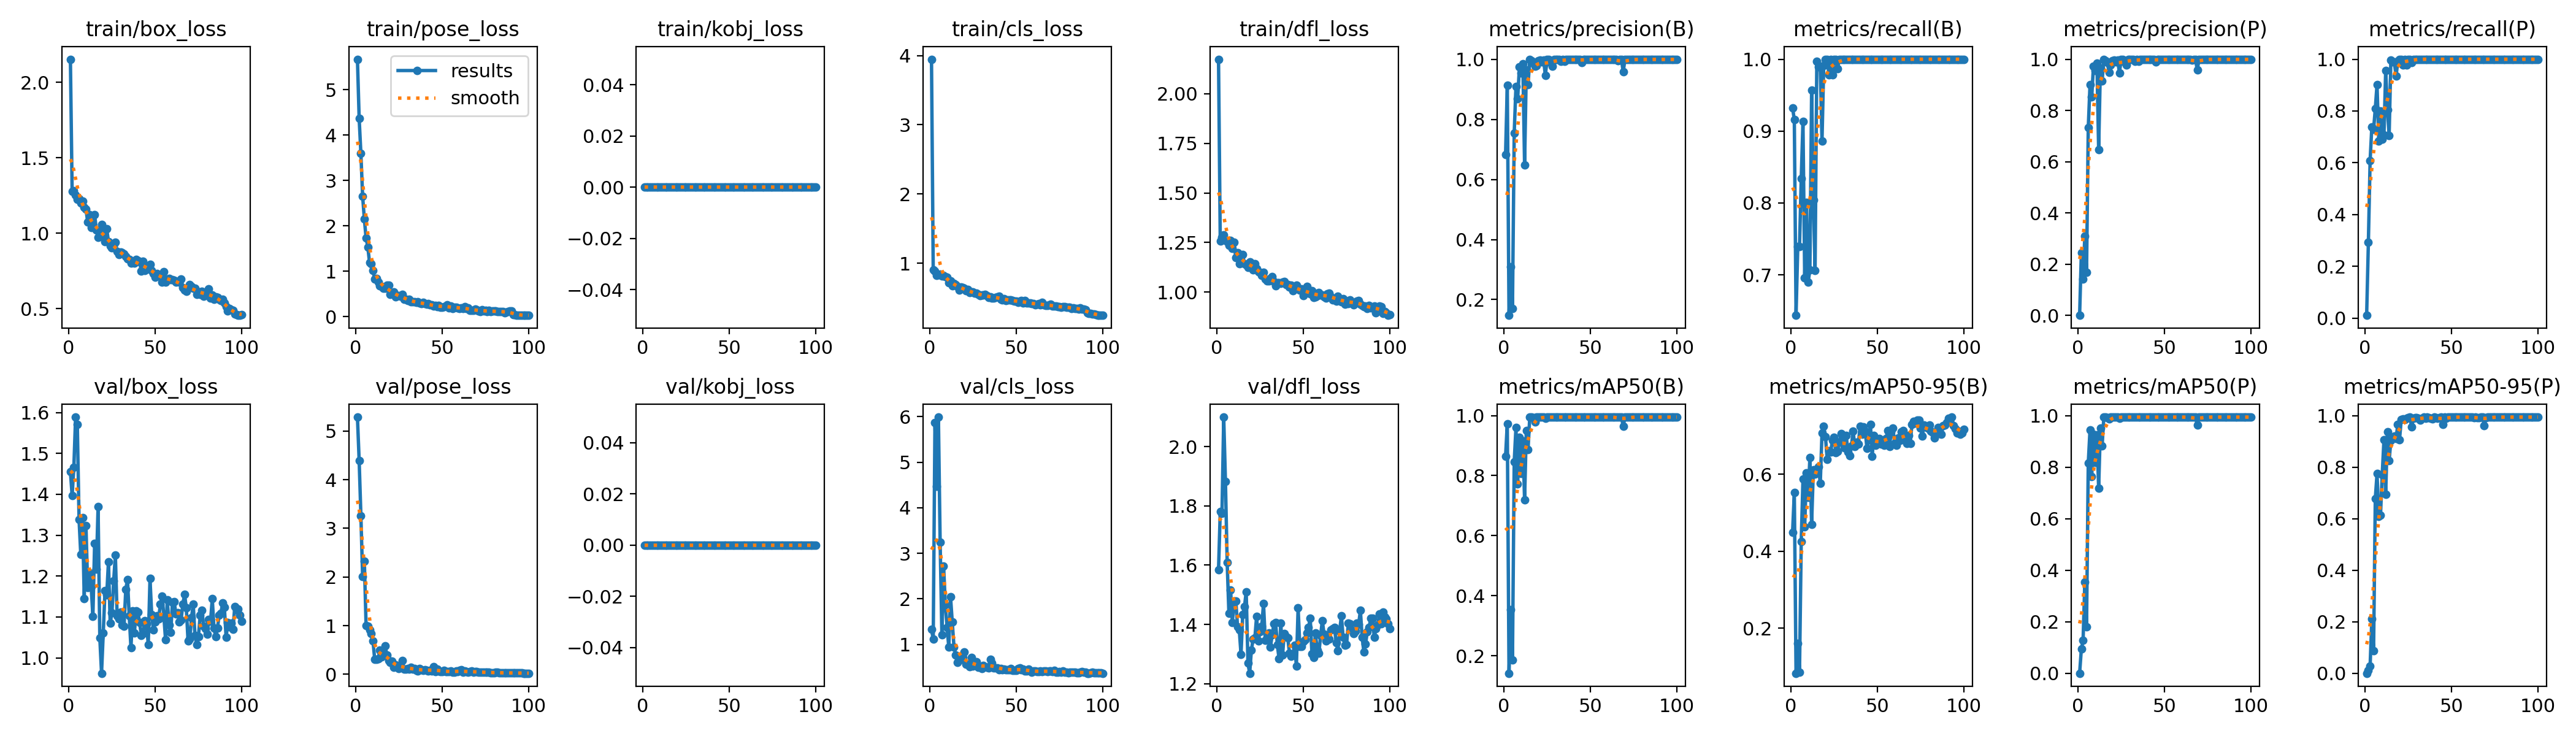

Values plotted in this chart, from the file beside it:
epoch, time, train/box_loss, train/pose_loss, train/kobj_loss, train/cls_loss, train/dfl_loss, metrics/precision(B), metrics/recall(B), metrics/mAP50(B), metrics/mAP50-95(B), metrics/precision(P), metrics/recall(P), metrics/mAP50(P), metrics/mAP50-95(P), val/box_loss, val/pose_loss, val/kobj_loss, val/cls_loss, val/dfl_loss, lr/pg0, lr/pg1, lr/pg2
1, 32.17, 2.154, 5.669, 0, 3.947, 2.173, 0.682, 0.9324, 0.8635, 0.4499, 0.0001, 0.01087, 7e-05, 1e-05, 1.456, 5.289, 0, 1.329, 1.585, 0.0004, 0.0004, 0.0004
2, 42.56, 1.277, 4.362, 0, 0.9037, 1.259, 0.9133, 0.9156, 0.9736, 0.553, 0.2447, 0.2935, 0.09428, 0.01108, 1.397, 4.393, 0, 1.119, 1.781, 0.0008119, 0.0008119, 0.0008119
3, 57.14, 1.281, 3.593, 0, 0.8892, 1.277, 0.1476, 0.6435, 0.1414, 0.08297, 0.1414, 0.6087, 0.1272, 0.02855, 1.466, 3.264, 0, 5.867, 1.775, 0.001215, 0.001215, 0.001215
4, 69.7, 1.252, 2.654, 0, 0.8241, 1.29, 0.3089, 0.7391, 0.3532, 0.1606, 0.3089, 0.7391, 0.3538, 0.2104, 1.589, 2.004, 0, 4.472, 2.099, 0.001611, 0.001611, 0.001611
5, 78.61, 1.225, 2.153, 0, 0.8367, 1.26, 0.1708, 0.7391, 0.1855, 0.08609, 0.1683, 0.7283, 0.1802, 0.08622, 1.571, 2.32, 0, 5.988, 1.883, 0.001921, 0.001921, 0.001921
6, 90.5, 1.228, 1.731, 0, 0.8405, 1.255, 0.7542, 0.834, 0.845, 0.4257, 0.7339, 0.8095, 0.8159, 0.678, 1.339, 1, 0, 3.242, 1.609, 0.001901, 0.001901, 0.001901
7, 100.8, 1.201, 1.538, 0, 0.8125, 1.236, 0.9092, 0.913, 0.9594, 0.5876, 0.9002, 0.9022, 0.9454, 0.7751, 1.253, 0.9855, 0, 1.211, 1.437, 0.001881, 0.001881, 0.001881
8, 111.5, 1.211, 1.194, 0, 0.8266, 1.26, 0.8687, 0.6956, 0.7724, 0.4642, 0.8525, 0.6848, 0.7651, 0.6091, 1.343, 0.9078, 0, 2.724, 1.515, 0.001861, 0.001861, 0.001861
9, 123.8, 1.173, 1.162, 0, 0.8021, 1.221, 0.9736, 0.8008, 0.9277, 0.6046, 0.9736, 0.8008, 0.9277, 0.6131, 1.145, 0.8351, 0, 1.87, 1.407, 0.001842, 0.001842, 0.001842
10, 132.4, 1.158, 1.015, 0, 0.7973, 1.251, 0.9549, 0.69, 0.807, 0.5404, 0.9549, 0.69, 0.818, 0.7722, 1.323, 0.6822, 0, 1.377, 1.478, 0.001822, 0.001822, 0.001822
11, 144.7, 1.073, 0.8233, 0, 0.7159, 1.175, 0.9838, 0.7065, 0.9159, 0.644, 0.9838, 0.7065, 0.9256, 0.906, 1.172, 0.3004, 0, 0.942, 1.479, 0.001802, 0.001802, 0.001802
12, 153.5, 1.121, 0.8458, 0, 0.7449, 1.198, 0.6471, 0.9565, 0.7191, 0.4706, 0.6471, 0.9565, 0.7191, 0.6956, 1.208, 0.3011, 0, 2.048, 1.392, 0.001782, 0.001782, 0.001782
13, 165.4, 1.037, 0.7685, 0, 0.6694, 1.143, 0.9653, 0.8044, 0.9503, 0.6121, 0.9653, 0.8044, 0.9526, 0.9373, 1.176, 0.3247, 0, 1.492, 1.381, 0.001762, 0.001762, 0.001762
14, 175.4, 1.053, 0.6855, 0, 0.713, 1.155, 0.9154, 0.7058, 0.8876, 0.601, 0.9154, 0.7058, 0.8821, 0.8252, 1.101, 0.4924, 0, 0.9483, 1.299, 0.001743, 0.001743, 0.001743
15, 185.6, 1.123, 0.6698, 0, 0.6875, 1.189, 1, 0.9975, 0.995, 0.6132, 1, 0.9975, 0.995, 0.9042, 1.279, 0.3539, 0, 0.7684, 1.434, 0.001723, 0.001723, 0.001723
16, 197.5, 1.023, 0.6249, 0, 0.6631, 1.142, 0.9946, 0.9891, 0.9943, 0.6205, 0.9946, 0.9891, 0.9943, 0.9136, 1.217, 0.4151, 0, 0.6098, 1.46, 0.001703, 0.001703, 0.001703
17, 206.3, 0.9716, 0.6264, 0, 0.6155, 1.138, 0.9872, 0.9891, 0.9935, 0.5761, 0.9872, 0.9891, 0.9935, 0.921, 1.37, 0.5865, 0, 0.667, 1.511, 0.001683, 0.001683, 0.001683
18, 218.5, 0.9924, 0.6893, 0, 0.6583, 1.124, 0.9761, 0.8864, 0.9781, 0.7075, 0.9485, 0.9348, 0.987, 0.9129, 1.049, 0.3927, 0, 0.6678, 1.27, 0.001663, 0.001663, 0.001663
19, 228.7, 1.056, 0.7007, 0, 0.6433, 1.152, 0.9785, 0.9911, 0.9948, 0.7245, 0.9785, 0.9911, 0.9948, 0.9655, 0.9624, 0.2788, 0, 0.7209, 1.236, 0.001644, 0.001644, 0.001644
20, 242.3, 0.9939, 0.4919, 0, 0.636, 1.146, 0.9947, 1, 0.995, 0.6977, 0.9947, 1, 0.995, 0.9072, 1.062, 0.241, 0, 0.8417, 1.314, 0.001624, 0.001624, 0.001624
21, 252.1, 0.9424, 0.5043, 0, 0.6047, 1.114, 0.9962, 1, 0.995, 0.6386, 0.9962, 1, 0.995, 0.986, 1.165, 0.2722, 0, 0.5636, 1.352, 0.001604, 0.001604, 0.001604
22, 262.7, 1.028, 0.5497, 0, 0.6165, 1.143, 0.9904, 0.9783, 0.9947, 0.6616, 0.9904, 0.9783, 0.9948, 0.9887, 1.154, 0.138, 0, 0.5714, 1.354, 0.001584, 0.001584, 0.001584
23, 273.7, 0.9453, 0.4366, 0, 0.5745, 1.118, 0.9974, 1, 0.995, 0.6574, 0.9974, 1, 0.995, 0.9865, 1.235, 0.1872, 0, 0.5156, 1.427, 0.001564, 0.001564, 0.001564
24, 282.9, 0.9146, 0.4708, 0, 0.5836, 1.104, 0.9467, 0.9783, 0.9914, 0.6877, 0.9467, 0.9783, 0.9914, 0.9905, 1.085, 0.1418, 0, 0.7137, 1.345, 0.001545, 0.001545, 0.001545
25, 294.8, 0.9026, 0.4655, 0, 0.5861, 1.101, 0.9988, 1, 0.995, 0.6958, 0.9988, 1, 0.995, 0.9918, 1.11, 0.1168, 0, 0.5219, 1.376, 0.001525, 0.001525, 0.001525
26, 303.2, 0.9198, 0.4525, 0, 0.5635, 1.085, 0.9997, 1, 0.995, 0.6559, 0.9997, 1, 0.995, 0.994, 1.188, 0.1594, 0, 0.578, 1.394, 0.001505, 0.001505, 0.001505
27, 315.2, 0.9397, 0.4897, 0, 0.5694, 1.099, 0.9891, 0.987, 0.9948, 0.6602, 0.9891, 0.987, 0.9948, 0.9559, 1.251, 0.2845, 0, 0.6135, 1.472, 0.001485, 0.001485, 0.001485
28, 324.9, 0.8776, 0.3858, 0, 0.548, 1.065, 0.9774, 1, 0.9948, 0.6839, 0.9777, 1, 0.9949, 0.9894, 1.103, 0.1042, 0, 0.5041, 1.347, 0.001465, 0.001465, 0.001465
29, 336, 0.8582, 0.3864, 0, 0.5288, 1.058, 0.9987, 1, 0.995, 0.7061, 0.9987, 1, 0.995, 0.9921, 1.095, 0.1092, 0, 0.5085, 1.349, 0.001446, 0.001446, 0.001446
30, 347.9, 0.8734, 0.3547, 0, 0.542, 1.056, 0.9989, 1, 0.995, 0.6969, 0.9989, 1, 0.995, 0.9932, 1.113, 0.1131, 0, 0.4746, 1.371, 0.001426, 0.001426, 0.001426
31, 357.1, 0.8722, 0.3797, 0, 0.5389, 1.069, 0.9992, 1, 0.995, 0.6687, 0.9992, 1, 0.995, 0.9907, 1.08, 0.1098, 0, 0.5357, 1.324, 0.001406, 0.001406, 0.001406
32, 369.4, 0.8607, 0.3323, 0, 0.5466, 1.08, 0.9981, 1, 0.995, 0.7005, 0.9981, 1, 0.995, 0.9835, 1.078, 0.1428, 0, 0.5133, 1.364, 0.001386, 0.001386, 0.001386
33, 378.4, 0.8447, 0.332, 0, 0.5355, 1.055, 0.992, 1, 0.995, 0.6588, 0.992, 1, 0.995, 0.9905, 1.167, 0.1037, 0, 0.4958, 1.403, 0.001366, 0.001366, 0.001366
34, 390.6, 0.8318, 0.3353, 0, 0.509, 1.033, 0.9982, 1, 0.995, 0.6477, 0.9982, 1, 0.995, 0.995, 1.192, 0.121, 0, 0.488, 1.407, 0.001347, 0.001347, 0.001347
35, 400.9, 0.8256, 0.3168, 0, 0.512, 1.048, 0.9924, 1, 0.995, 0.6735, 0.9924, 1, 0.995, 0.9915, 1.102, 0.08516, 0, 0.6794, 1.331, 0.001327, 0.001327, 0.001327
36, 415.4, 0.8011, 0.3256, 0, 0.496, 1.049, 0.9986, 1, 0.995, 0.712, 0.9986, 1, 0.995, 0.995, 1.024, 0.0683, 0, 0.5952, 1.284, 0.001307, 0.001307, 0.001307
37, 427.9, 0.8079, 0.3044, 0, 0.497, 1.044, 0.9989, 1, 0.995, 0.6718, 0.9989, 1, 0.995, 0.9931, 1.114, 0.1134, 0, 0.4885, 1.404, 0.001287, 0.001287, 0.001287
38, 438, 0.8007, 0.2859, 0, 0.5021, 1.05, 0.9986, 1, 0.995, 0.684, 0.9986, 1, 0.995, 0.9897, 1.061, 0.09171, 0, 0.4904, 1.297, 0.001267, 0.001267, 0.001267
39, 448.6, 0.8274, 0.3107, 0, 0.5172, 1.055, 0.9991, 1, 0.995, 0.678, 0.9991, 1, 0.995, 0.9891, 1.115, 0.08146, 0, 0.4878, 1.369, 0.001248, 0.001248, 0.001248
40, 461.2, 0.8186, 0.2872, 0, 0.5219, 1.04, 0.9992, 1, 0.995, 0.7247, 0.9992, 1, 0.995, 0.9944, 1.112, 0.09293, 0, 0.4502, 1.359, 0.001228, 0.001228, 0.001228
41, 470, 0.8078, 0.271, 0, 0.4808, 1.037, 0.9992, 1, 0.995, 0.7042, 0.9992, 1, 0.995, 0.9918, 1.087, 0.07527, 0, 0.4756, 1.355, 0.001208, 0.001208, 0.001208
42, 482.5, 0.7493, 0.2857, 0, 0.4735, 1.026, 0.9988, 1, 0.995, 0.7235, 0.9988, 1, 0.995, 0.9893, 1.055, 0.06832, 0, 0.4464, 1.304, 0.001188, 0.001188, 0.001188
43, 491.5, 0.8127, 0.2696, 0, 0.4845, 1.034, 0.9989, 1, 0.995, 0.7117, 0.9989, 1, 0.995, 0.9939, 1.06, 0.07551, 0, 0.4637, 1.293, 0.001168, 0.001168, 0.001168
44, 503.3, 0.7509, 0.2571, 0, 0.4651, 1.008, 0.9989, 1, 0.995, 0.667, 0.9989, 1, 0.995, 0.995, 1.091, 0.06717, 0, 0.4455, 1.301, 0.001149, 0.001149, 0.001149
45, 513.8, 0.7666, 0.2394, 0, 0.4688, 1.019, 0.9883, 1, 0.9942, 0.6892, 0.9883, 1, 0.9942, 0.9676, 1.083, 0.1588, 0, 0.4413, 1.331, 0.001129, 0.001129, 0.001129
46, 523.7, 0.7779, 0.2439, 0, 0.4708, 1.035, 0.9993, 1, 0.995, 0.7293, 0.9993, 1, 0.995, 0.995, 1.033, 0.04973, 0, 0.4405, 1.26, 0.001109, 0.001109, 0.001109
47, 536, 0.7927, 0.2196, 0, 0.473, 1.02, 0.9986, 1, 0.995, 0.6475, 0.9986, 1, 0.995, 0.9915, 1.194, 0.1016, 0, 0.4685, 1.456, 0.001089, 0.001089, 0.001089
48, 544.8, 0.7517, 0.2487, 0, 0.4566, 1.011, 0.999, 1, 0.995, 0.7015, 0.999, 1, 0.995, 0.995, 1.106, 0.06551, 0, 0.4352, 1.326, 0.001069, 0.001069, 0.001069
49, 556.8, 0.7324, 0.2135, 0, 0.4519, 1.016, 0.9993, 1, 0.995, 0.675, 0.9993, 1, 0.995, 0.9942, 1.069, 0.05919, 0, 0.4265, 1.327, 0.00105, 0.00105, 0.00105
50, 565.9, 0.7083, 0.2137, 0, 0.4507, 0.9835, 0.9993, 1, 0.995, 0.6846, 0.9993, 1, 0.995, 0.995, 1.088, 0.05993, 0, 0.4299, 1.343, 0.00103, 0.00103, 0.00103
51, 577.3, 0.7311, 0.2263, 0, 0.4368, 0.9953, 0.999, 1, 0.995, 0.6931, 0.999, 1, 0.995, 0.9943, 1.103, 0.08201, 0, 0.4698, 1.348, 0.00101, 0.00101, 0.00101
52, 588, 0.7177, 0.231, 0, 0.4494, 1.03, 0.9993, 1, 0.995, 0.6783, 0.9993, 1, 0.995, 0.995, 1.095, 0.04922, 0, 0.4835, 1.371, 0.0009902, 0.0009902, 0.0009902
53, 601.2, 0.7155, 0.2607, 0, 0.4579, 1.002, 0.9988, 1, 0.995, 0.6819, 0.9988, 1, 0.995, 0.995, 1.131, 0.04959, 0, 0.4482, 1.389, 0.0009704, 0.0009704, 0.0009704
54, 612.9, 0.6747, 0.1997, 0, 0.427, 0.9909, 0.9993, 1, 0.995, 0.6751, 0.9993, 1, 0.995, 0.995, 1.152, 0.06028, 0, 0.4529, 1.421, 0.0009506, 0.0009506, 0.0009506
55, 621.8, 0.743, 0.2336, 0, 0.4607, 1.008, 0.9993, 1, 0.995, 0.6933, 0.9993, 1, 0.995, 0.995, 1.103, 0.06788, 0, 0.4206, 1.3, 0.0009308, 0.0009308, 0.0009308
56, 634.1, 0.6738, 0.1766, 0, 0.4266, 0.9741, 0.9993, 1, 0.995, 0.7136, 0.9993, 1, 0.995, 0.995, 1.044, 0.04337, 0, 0.4208, 1.29, 0.000911, 0.000911, 0.000911
57, 642.9, 0.6974, 0.2094, 0, 0.4267, 0.9776, 0.9993, 1, 0.995, 0.6721, 0.9993, 1, 0.995, 0.995, 1.142, 0.04198, 0, 0.4544, 1.37, 0.0008912, 0.0008912, 0.0008912
58, 654.6, 0.6987, 0.2024, 0, 0.4295, 0.9819, 0.9993, 1, 0.995, 0.7109, 0.9993, 1, 0.995, 0.995, 1.08, 0.06368, 0, 0.4227, 1.314, 0.0008714, 0.0008714, 0.0008714
59, 664.6, 0.6914, 0.1996, 0, 0.4167, 0.9974, 0.9993, 1, 0.995, 0.72, 0.9993, 1, 0.995, 0.995, 1.063, 0.05606, 0, 0.3961, 1.302, 0.0008516, 0.0008516, 0.0008516
60, 675, 0.6909, 0.1831, 0, 0.4157, 0.9869, 0.9992, 1, 0.995, 0.6801, 0.9992, 1, 0.995, 0.995, 1.137, 0.07325, 0, 0.4195, 1.362, 0.0008318, 0.0008318, 0.0008318
... 40 more rows
